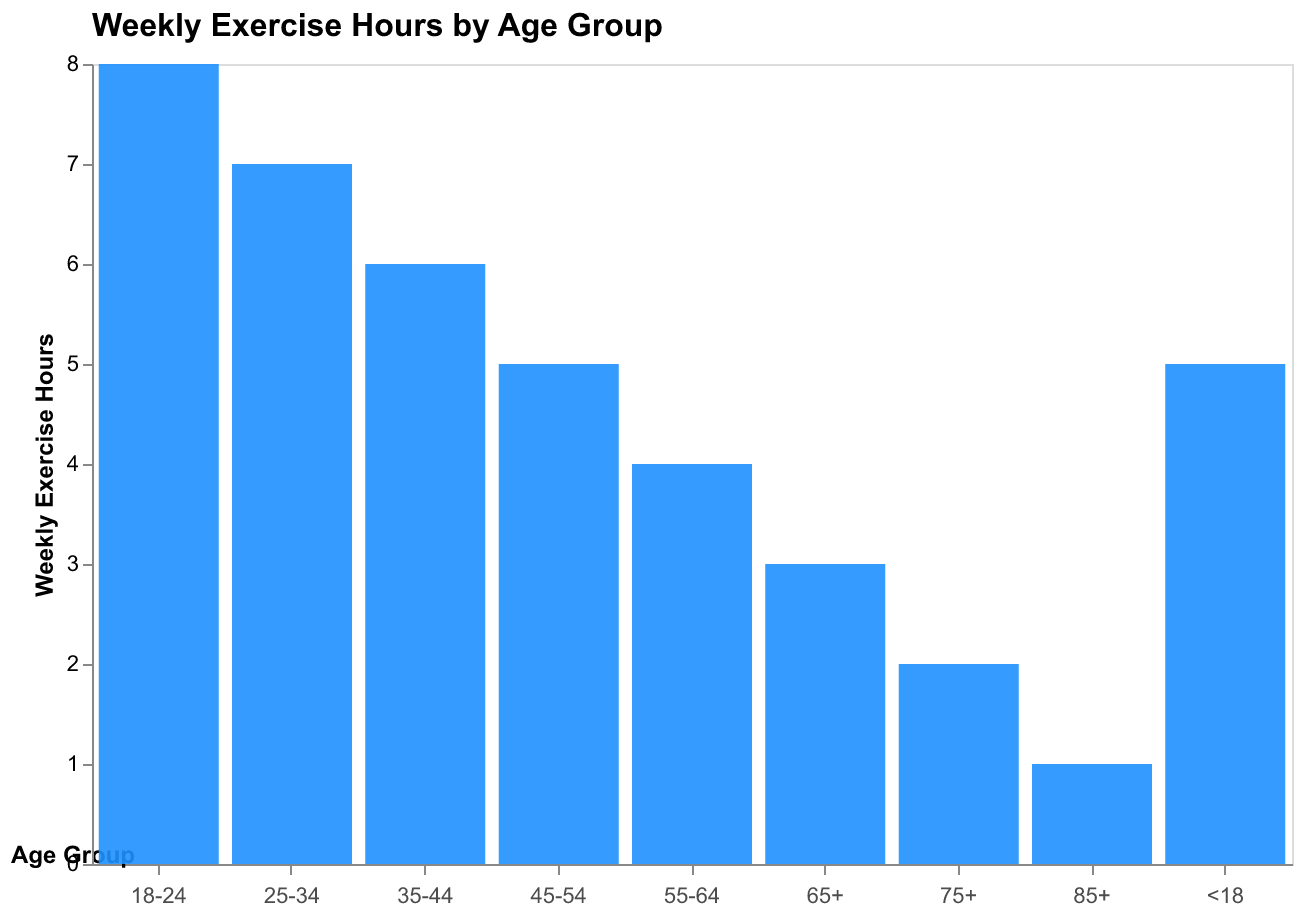

Values plotted in this chart, from the file beside it:
Age Group, Weekly Exercise Hours
<18, 5
18-24, 8
25-34, 7
35-44, 6
45-54, 5
55-64, 4
65+, 3
75+, 2
85+, 1
